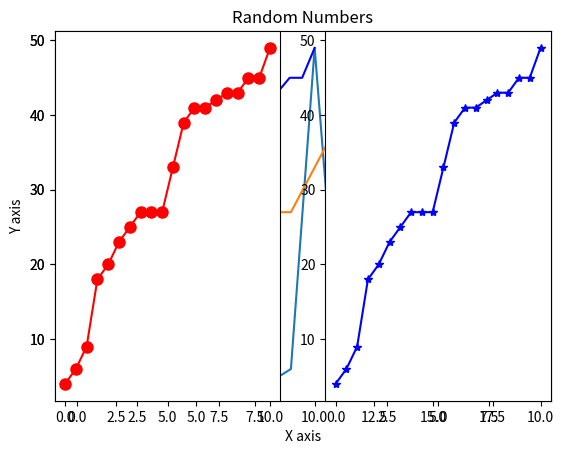
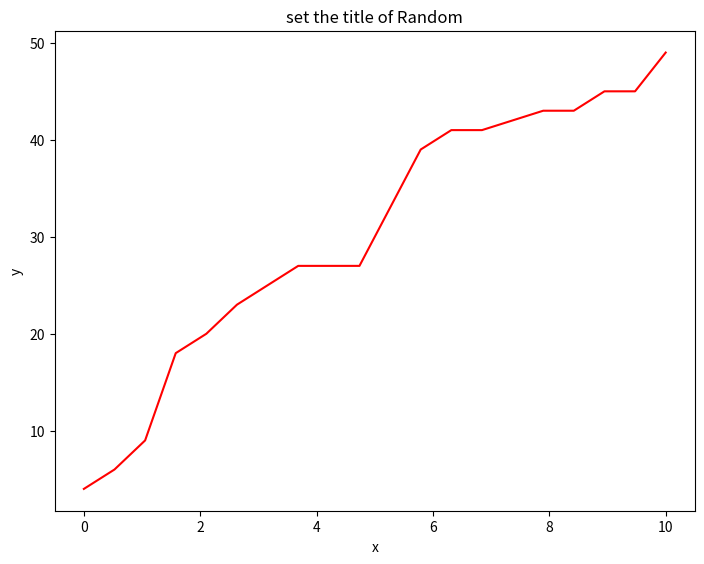
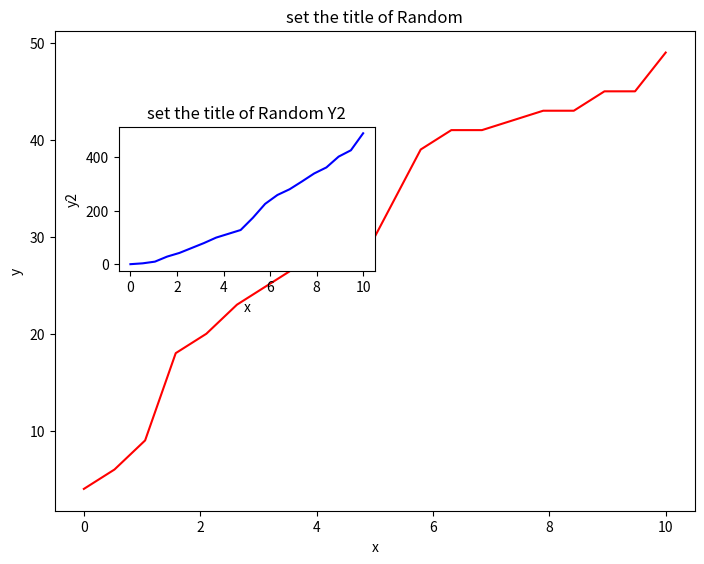
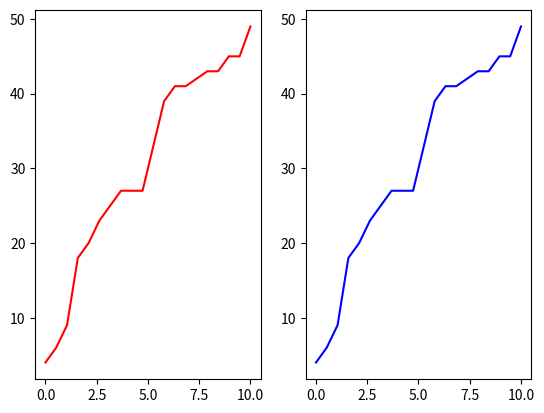
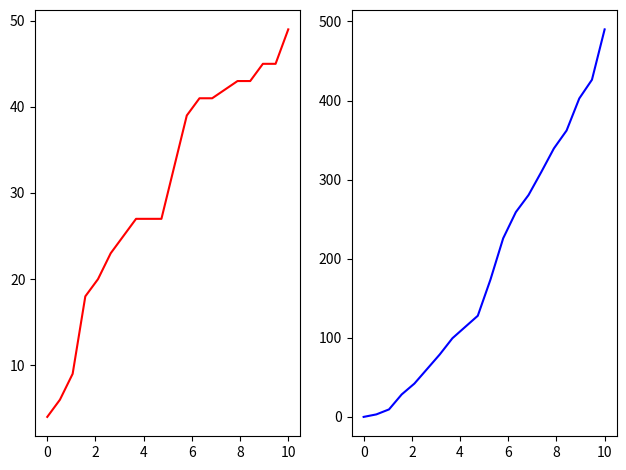
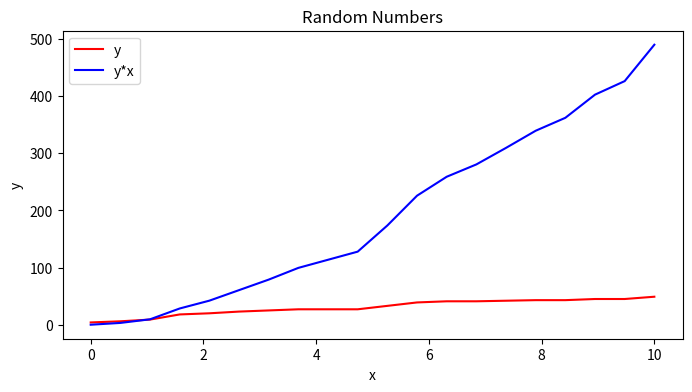
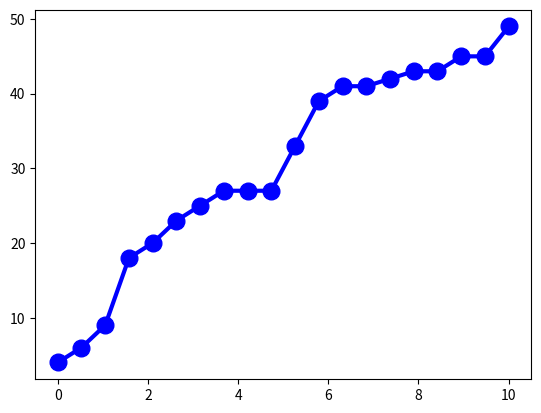
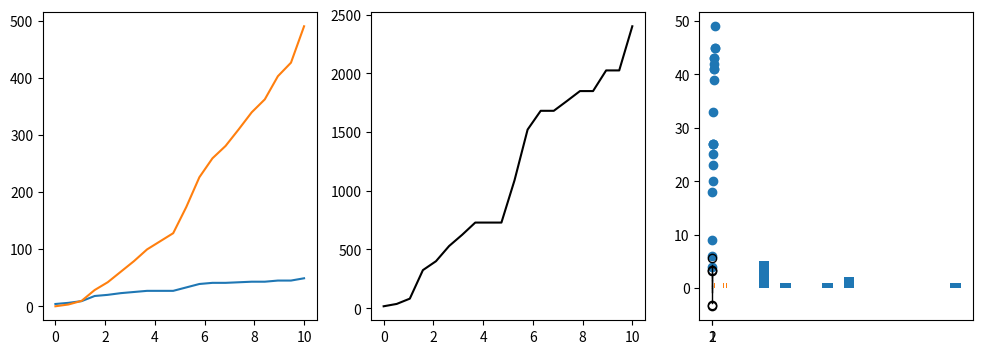
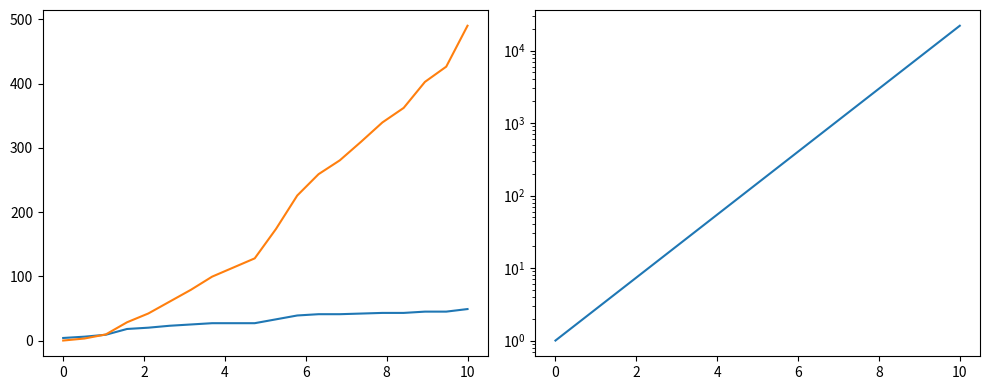
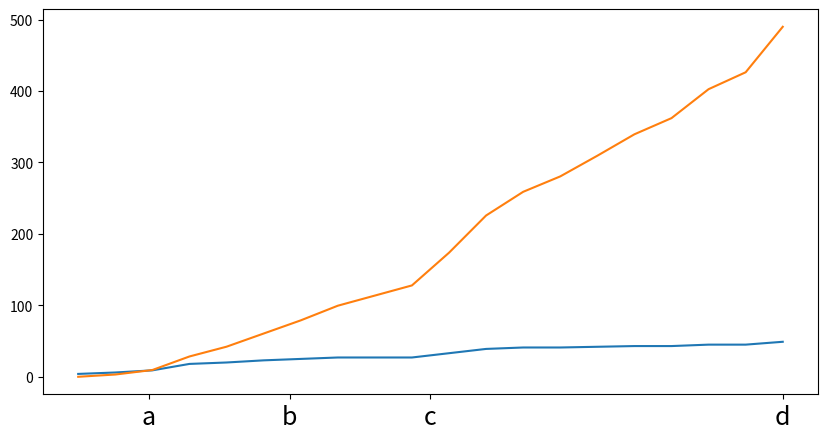
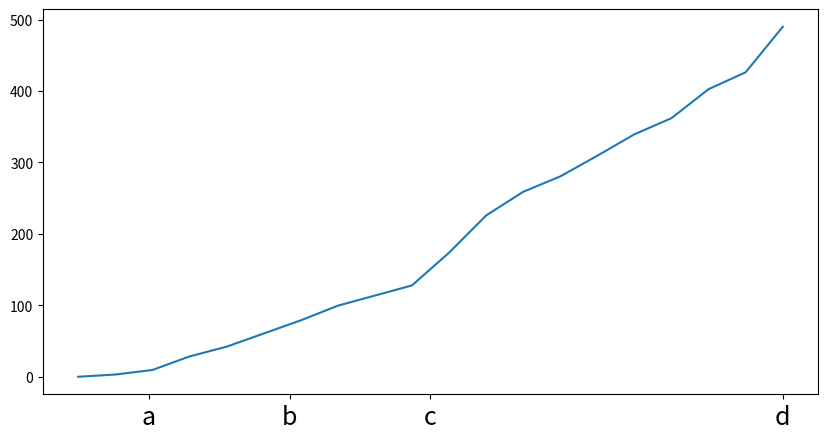
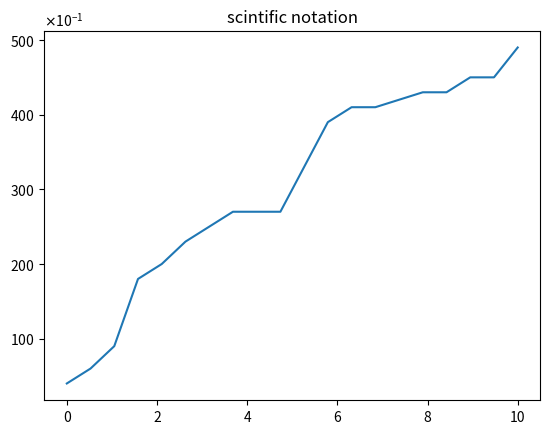

Reproduce these figures in Python, in order.
#!/usr/bin/env python
# coding: utf-8

# In[8]:


import matplotlib.pyplot as plt
import numpy as np
from numpy.random import randint


# In[9]:


get_ipython().run_line_magic('matplotlib', 'inline')


# In[10]:


x = np.linspace(0, 10, 20)
x


# In[11]:


y = randint(1, 50, 20)
y


# In[12]:


y.size


# In[13]:


dir(plt)


# In[14]:


plt.plot(y)


# In[15]:


print(np.sort(y))


# In[16]:


y = np.sort(y)


# In[17]:


plt.plot(y)


# In[26]:


plt.plot(x,y, 'b')
plt.xlabel('X axis')
plt.ylabel('Y axis')
plt.title('Random Numbers')
plt.show()


# In[37]:


plt.subplot(1,2,1)
plt.plot(x, y, 'ro-', markersize = 8)
plt.subplot(1,2,2)
plt.plot(x, y, 'b*-')


# # Matlab vs Matplotlib

# In[41]:


fig = plt.figure()
axes = fig.add_axes([0.1,0.1,1,1])
axes.plot(x, y, 'r')
axes.set_xlabel('x')
axes.set_ylabel('y')
axes.set_title('set the title of Random')
plt.show()


# In[42]:


dir(axes)


# In[54]:


y2 = y*x


# In[55]:


fig = plt.figure()
ax1 = fig.add_axes([0,0,1,1])
ax2 = fig.add_axes([0.1, 0.5, 0.4, 0.3])

ax1.plot(x, y, 'r')
ax1.set_xlabel('x')
ax1.set_ylabel('y')
ax1.set_title('set the title of Random')


ax2.plot(x, y2, 'b')
ax2.set_xlabel('x')
ax2.set_ylabel('y2')
ax2.set_title('set the title of Random Y2')
plt.show()


# In[56]:


#difference between
#plt.subplot and plt.subplots


# In[61]:


fig, ax = plt.subplots(1,2)

ax[0].plot(x,y,'r')
ax[1].plot(x,y,'b')


# In[68]:


fig, ax = plt.subplots(1,2)
col = ['r', 'b']
data = [y, y2]

for i, axes in enumerate(ax):
    axes.plot(x,data[i], col[i])
fig.tight_layout()


# In[78]:


fig, ax = plt.subplots(figsize = (8,4), dpi = 100 )

ax.plot(x, y, 'r' , label = 'y')
ax.plot(x, y2, 'b' , label = 'y*x')
ax.set_xlabel('x')
ax.set_ylabel('y')
ax.set_title('Random Numbers')
ax.legend()
plt.show()
fig.savefig('Randomfile.png', dpi = 100)


# In[85]:


fig, ax = plt.subplots()
ax.plot(x, y, 'bo-', markersize = 12, linewidth = 3)


# In[91]:


fig,ax = plt.subplots(1,3, figsize = (12,4))
ax[0].plot(x,y, x,y2)
ax[1].plot(x, y**2, 'k')


# In[92]:


dir(ax)


# In[93]:


dir(plt)


# In[94]:


plt.scatter(x, y)


# In[98]:


plt.bar(y, height = 1 , width =0.5)


# In[99]:


from random import sample


# In[103]:


data = sample(range(1,1000), 10)
data


# In[105]:


plt.hist(data, rwidth = 0.5)


# In[107]:


data = [np.random.normal(1, std, 100) for std in range(1,3)]


# In[111]:


plt.boxplot(data, patch_artist=True, vert = True)
plt.show()


# In[118]:


fig, ax = plt.subplots(1,2, figsize = (10,4))
ax[0].plot(x,y,x,y2)
ax[1].plot(x, np.exp(x))
ax[1].set_yscale('log')
fig.tight_layout()


# In[122]:


fig, ax = plt.subplots(figsize = (10,5))
ax.plot(x,y,x,y2)
ax.set_xticks([1,3,5,10])
ax.set_xticklabels([r'a', r'b', r'c', r'd'], fontsize =18)


# In[128]:


fig, ax = plt.subplots(figsize = (10,5))
ax.plot(x,y2)
ax.set_xticks([1,3,5,10])
ax.set_xticklabels([r'a', r'b', r'c', r'd'], fontsize =18)

plt.show()


# In[130]:


from matplotlib import ticker


# In[137]:


fig, ax = plt.subplots()
ax.plot(x, y)
ax.set_title('scintific notation')

formatter = ticker.ScalarFormatter(useMathText = True)
formatter.set_scientific(True)
formatter.set_powerlimits((-1,-1))
ax.yaxis.set_major_formatter(formatter)


# In[ ]:





# In[ ]:





# In[ ]:





# In[ ]:





# In[ ]:





# In[ ]:





# In[ ]:





# In[ ]:





# In[ ]:





# In[ ]:





# In[ ]:





# In[ ]:





# In[ ]:





# In[ ]:





# In[ ]:





# In[ ]:





# In[ ]:





# In[ ]:





# In[ ]:





# In[ ]:





# In[ ]:





# In[ ]:





# In[ ]:





# In[ ]:





# In[ ]:





# In[ ]:





# In[ ]:





# In[ ]:





# In[ ]:





# In[ ]:





# In[ ]:





# In[ ]:





# In[ ]:





# In[ ]:





# In[ ]:





# In[ ]:





# In[ ]:





# In[ ]:





# In[ ]:





# In[ ]:





# In[ ]:





# In[ ]:





# In[ ]:





# In[ ]:





# In[ ]:





# In[ ]:





# In[ ]:





# In[ ]:





# In[ ]:





# In[ ]:





# In[ ]:





# In[ ]:





# In[ ]:





# In[ ]:





# In[ ]:





# In[ ]:





# In[ ]:





# In[ ]:





# In[ ]:





# In[ ]:





# In[ ]:





# In[ ]:





# In[ ]:





# In[ ]:





# In[ ]:





# In[ ]:





# In[ ]:





# In[ ]:





# In[ ]:





# In[ ]:





# In[ ]:





# In[ ]:





# In[ ]:





# In[ ]:





# In[ ]:





# In[ ]:





# In[ ]:





# In[ ]:





# In[ ]:





# In[ ]:





# In[ ]:





# In[ ]:





# In[ ]:





# In[ ]:





# In[ ]:





# In[ ]:





# In[ ]:





# In[ ]:





# In[ ]:





# In[ ]:





# In[ ]:





# In[ ]:





# In[ ]:





# In[ ]:





# In[ ]:





# In[ ]:





# In[ ]:





# In[ ]:





# In[ ]:





# In[ ]:





# In[ ]:




